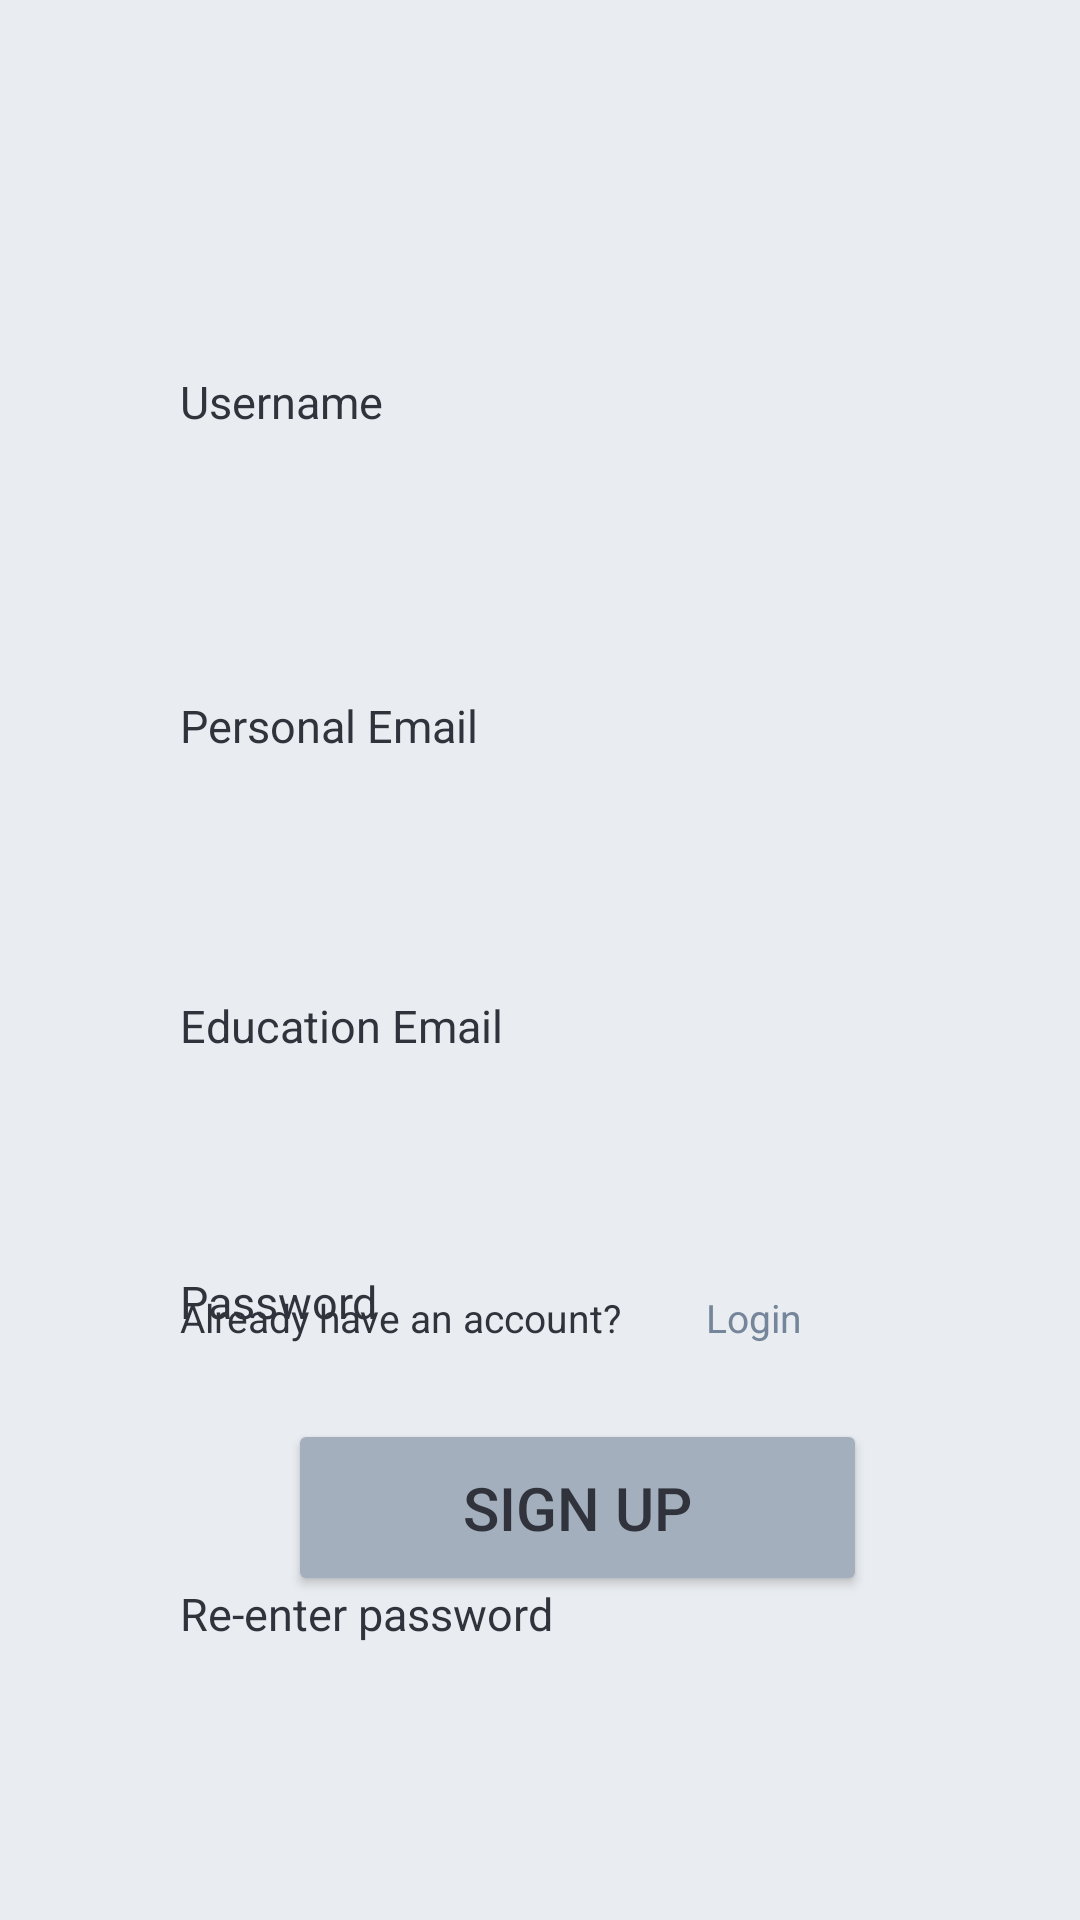

Produce the Android XML layout that renders to this screen, including the resource entries it uses.
<!-- AndroidManifest.xml: application theme Theme.AnonymousMe -->
<!-- res/layout/activity_sign_up.xml -->
<?xml version="1.0" encoding="utf-8"?>
<androidx.constraintlayout.widget.ConstraintLayout xmlns:android="http://schemas.android.com/apk/res/android"
    xmlns:app="http://schemas.android.com/apk/res-auto"
    xmlns:tools="http://schemas.android.com/tools"
    android:layout_width="match_parent"
    android:layout_height="match_parent"
    android:background="#e9ecf0">

    <TextView
        android:id="@+id/textView_Login"
        android:layout_width="wrap_content"
        android:layout_height="wrap_content"
        android:layout_marginStart="116dp"
        android:layout_marginBottom="765dp"
        android:text="Create Account"
        android:textColor="#30333b"
        android:textSize="25dp"
        app:layout_constraintBottom_toBottomOf="parent"
        app:layout_constraintStart_toStartOf="parent" />

    <TextView
        android:id="@+id/usernametext"
        android:layout_width="wrap_content"
        android:layout_height="wrap_content"
        android:layout_marginStart="60dp"
        android:layout_marginBottom="16dp"
        android:text="Username"
        android:textColor="#30333b"
        android:textSize="15dp"
        app:layout_constraintBottom_toTopOf="@+id/username"
        app:layout_constraintStart_toStartOf="parent" />

    <EditText
        android:id="@+id/username"
        android:layout_width="270dp"
        android:layout_height="45dp"
        android:layout_marginStart="60dp"
        android:layout_marginTop="160dp"
        android:background="@drawable/rounded_edittext"
        android:backgroundTint="#bfc7d1"        android:textAlignment="center"
        android:textColor="#30333B"
        app:layout_constraintStart_toStartOf="parent"
        app:layout_constraintTop_toTopOf="parent" />

    <TextView
        android:id="@+id/emailtext"
        android:layout_width="wrap_content"
        android:layout_height="wrap_content"
        android:layout_marginStart="60dp"
        android:layout_marginBottom="16dp"
        android:text="Personal Email"
        android:textColor="#30333b"
        android:textSize="15dp"
        app:layout_constraintBottom_toTopOf="@+id/email"
        app:layout_constraintStart_toStartOf="parent" />

    <EditText
        android:id="@+id/email"
        android:layout_width="270dp"
        android:layout_height="45dp"
        android:layout_marginStart="60dp"
        android:layout_marginTop="268dp"
        android:background="@drawable/rounded_edittext"
        android:backgroundTint="#bfc7d1"
        android:inputType="textEmailAddress"
        android:textAlignment="center"
        android:textColor="#30333b"
        app:layout_constraintStart_toStartOf="parent"
        app:layout_constraintTop_toTopOf="parent" />

    <TextView
        android:id="@+id/edumailtext"
        android:layout_width="wrap_content"
        android:layout_height="wrap_content"
        android:layout_marginStart="60dp"
        android:layout_marginBottom="16dp"
        android:text="Education Email"
        android:textColor="#30333b"
        android:textSize="15dp"
        app:layout_constraintBottom_toTopOf="@+id/edumail"
        app:layout_constraintStart_toStartOf="parent" />

    <EditText
        android:id="@+id/edumail"
        android:layout_width="270dp"
        android:layout_height="45dp"
        android:layout_marginStart="60dp"
        android:layout_marginTop="368dp"
        android:background="@drawable/rounded_edittext"
        android:backgroundTint="#bfc7d1"
        android:inputType="textEmailAddress"
        android:textAlignment="center"
        android:textColor="#30333b"
        app:layout_constraintStart_toStartOf="parent"
        app:layout_constraintTop_toTopOf="parent" />

    <TextView
        android:id="@+id/passwordtext"
        android:layout_width="wrap_content"
        android:layout_height="wrap_content"
        android:layout_marginStart="60dp"
        android:layout_marginBottom="16dp"
        android:text="Password"
        android:textColor="#30333b"
        android:textSize="15dp"
        app:layout_constraintBottom_toTopOf="@+id/password"
        app:layout_constraintStart_toStartOf="parent" />

    <EditText
        android:id="@+id/password"
        android:layout_width="270dp"
        android:layout_height="45dp"
        android:layout_marginStart="60dp"
        android:layout_marginTop="460dp"
        android:background="@drawable/rounded_edittext"
        android:backgroundTint="#bfc7d1"
        android:inputType="textPassword"
        android:textAlignment="center"
        android:textColor="#30333b"
        app:layout_constraintStart_toStartOf="parent"
        app:layout_constraintTop_toTopOf="parent" />

    <TextView
        android:id="@+id/passwordtext2"
        android:layout_width="wrap_content"
        android:layout_height="wrap_content"
        android:layout_marginStart="60dp"
        android:layout_marginBottom="16dp"
        android:text="Re-enter password"
        android:textColor="#30333b"
        android:textSize="15dp"
        app:layout_constraintBottom_toTopOf="@+id/password2"
        app:layout_constraintStart_toStartOf="parent" />

    <EditText
        android:id="@+id/password2"
        android:layout_width="270dp"
        android:layout_height="45dp"
        android:layout_marginStart="60dp"
        android:layout_marginTop="564dp"
        android:background="@drawable/rounded_edittext"
        android:backgroundTint="#bfc7d1"
        android:inputType="textPassword"
        android:textAlignment="center"
        android:textColor="#30333b"
        app:layout_constraintStart_toStartOf="parent"
        app:layout_constraintTop_toTopOf="parent" />


    <Button
        android:id="@+id/btnSignUp"
        android:layout_width="193dp"
        android:layout_height="59dp"
        android:layout_marginStart="96dp"
        android:layout_marginBottom="108dp"
        android:backgroundTint="#A3AFBD"
        android:text="Sign up"
        android:textColor="#30333b"
        android:textSize="20dp"
        app:layout_constraintBottom_toBottomOf="parent"
        app:layout_constraintStart_toStartOf="parent" />

    <TextView
        android:id="@+id/textView2"
        android:layout_width="wrap_content"
        android:layout_height="wrap_content"
        android:layout_marginStart="60dp"
        android:layout_marginBottom="192dp"
        android:text="Already have an account?"
        android:textColor="#30333b"
        android:textSize="13dp"
        app:layout_constraintBottom_toBottomOf="parent"
        app:layout_constraintStart_toStartOf="parent" />

    <TextView
        android:id="@+id/tvLogin"
        android:layout_width="wrap_content"
        android:layout_height="wrap_content"
        android:layout_marginStart="28dp"
        android:layout_marginBottom="192dp"
        android:clickable="true"
        android:onClick="onClick"
        android:text="Login"
        android:textAlignment="center"
        android:textColor="#76869A"
        android:textSize="13dp"
        app:layout_constraintBottom_toBottomOf="parent"
        app:layout_constraintStart_toEndOf="@+id/textView2" />

    <ImageView
        android:layout_width="420dp"
        android:layout_height="93dp"
        android:layout_marginTop="750dp"
        android:background="@drawable/waves"
        app:layout_constraintEnd_toEndOf="parent"
        app:layout_constraintTop_toTopOf="parent" />

</androidx.constraintlayout.widget.ConstraintLayout>
<!-- resources referenced by this layout -->
<resources>
  <!-- drawable waves: png bitmap (drawable, 8325 bytes) -->
  <style name="Theme.AnonymousMe" parent="Theme.MaterialComponents.DayNight.DarkActionBar">
          
          <item name="colorPrimary">@color/purple_500</item>
          <item name="colorPrimaryVariant">@color/purple_700</item>
          <item name="colorOnPrimary">@color/white</item>
          
          <item name="colorSecondary">@color/teal_200</item>
          <item name="colorSecondaryVariant">@color/teal_700</item>
          <item name="colorOnSecondary">@color/black</item>
          
          <item name="android:statusBarColor">?attr/colorPrimaryVariant</item>
          
      </style>
  <color name="purple_500">#FF6200EE</color>
  <color name="purple_700">#FF3700B3</color>
  <color name="white">#FFFFFFFF</color>
  <color name="teal_200">#FF03DAC5</color>
  <color name="teal_700">#FF018786</color>
  <color name="black">#FF000000</color>
</resources>
